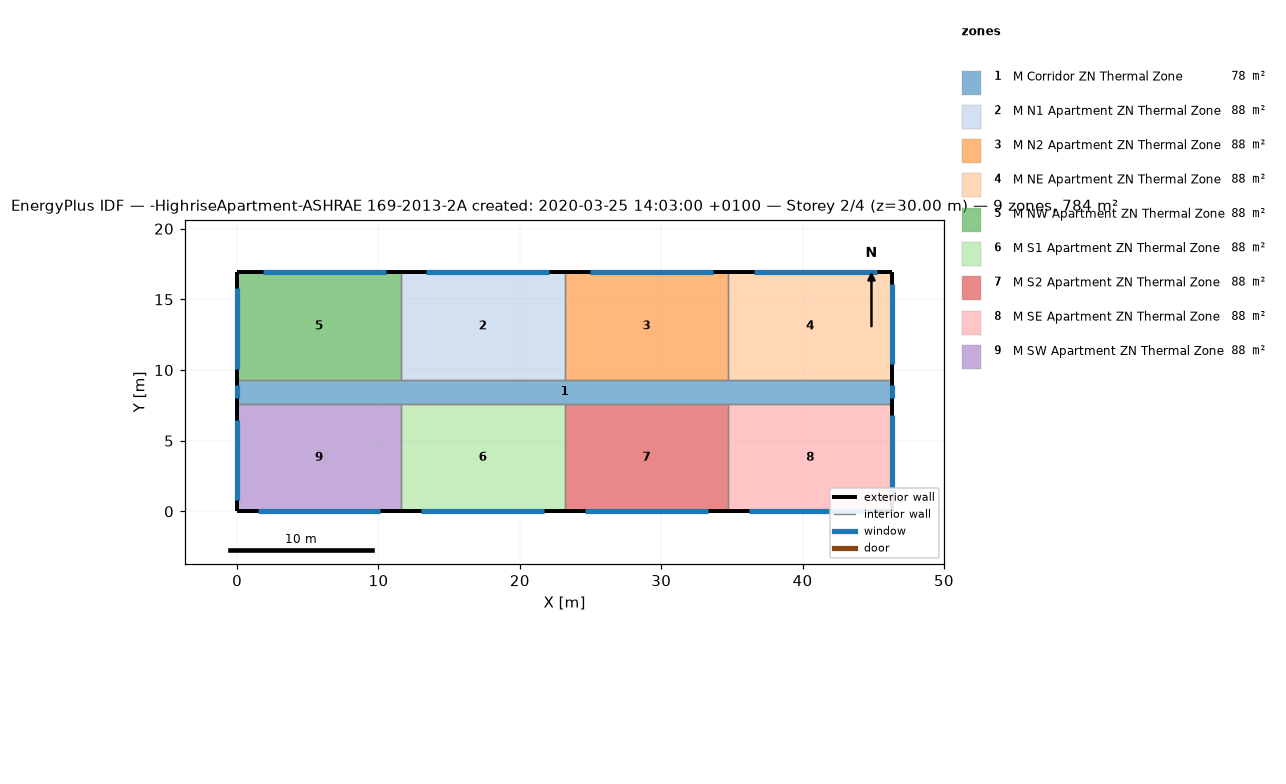
=== STOREY PLAN SPEC (per zone: floor XY polygon, exterior-wall plan segments, windows/doors) ===
zone 1: M Corridor ZN Thermal Zone  (77.7 m²)
  floor: (46.33, 9.30) (46.33, 7.62) (0.00, 7.62) (0.00, 9.30)
  exterior wall: (46.33, 7.62) – (46.33, 9.30)  [1.7 m]
    window: (46.33, 8.00) – (46.33, 8.91)  [1.1 m²]
  exterior wall: (0.00, 9.30) – (0.00, 7.62)  [1.7 m]
    window: (0.00, 8.91) – (0.00, 8.00)  [1.1 m²]
  interior walls: 8
zone 2: M N1 Apartment ZN Thermal Zone  (88.2 m²)
  floor: (23.16, 16.92) (23.16, 9.30) (11.58, 9.30) (11.58, 16.92)
  exterior wall: (23.16, 16.92) – (11.58, 16.92)  [11.6 m]
    window: (22.08, 16.92) – (13.40, 16.92)  [10.6 m²]
  interior walls: 3
zone 3: M N2 Apartment ZN Thermal Zone  (88.2 m²)
  floor: (34.75, 16.92) (34.75, 9.30) (23.16, 9.30) (23.16, 16.92)
  exterior wall: (34.75, 16.92) – (23.16, 16.92)  [11.6 m]
    window: (33.66, 16.92) – (24.98, 16.92)  [10.6 m²]
  interior walls: 3
zone 4: M NE Apartment ZN Thermal Zone  (88.2 m²)
  floor: (46.33, 16.92) (46.33, 9.30) (34.75, 9.30) (34.75, 16.92)
  exterior wall: (46.33, 9.30) – (46.33, 16.92)  [7.6 m]
    window: (46.33, 10.40) – (46.33, 16.11)  [7.0 m²]
  exterior wall: (46.33, 16.92) – (34.75, 16.92)  [11.6 m]
    window: (45.25, 16.92) – (36.56, 16.92)  [10.6 m²]
  interior walls: 2
zone 5: M NW Apartment ZN Thermal Zone  (88.2 m²)
  floor: (11.58, 16.92) (11.58, 9.30) (0.00, 9.30) (0.00, 16.92)
  exterior wall: (11.58, 16.92) – (0.00, 16.92)  [11.6 m]
    window: (10.50, 16.92) – (1.81, 16.92)  [10.6 m²]
  exterior wall: (0.00, 16.92) – (0.00, 9.30)  [7.6 m]
    window: (0.00, 15.80) – (0.00, 10.08)  [7.0 m²]
  interior walls: 2
zone 6: M S1 Apartment ZN Thermal Zone  (88.2 m²)
  floor: (23.16, 7.62) (23.16, 0.00) (11.58, 0.00) (11.58, 7.62)
  exterior wall: (11.58, 0.00) – (23.16, 0.00)  [11.6 m]
    window: (13.03, 0.00) – (21.72, 0.00)  [10.6 m²]
  interior walls: 3
zone 7: M S2 Apartment ZN Thermal Zone  (88.2 m²)
  floor: (34.75, 7.62) (34.75, 0.00) (23.16, 0.00) (23.16, 7.62)
  exterior wall: (23.16, 0.00) – (34.75, 0.00)  [11.6 m]
    window: (24.61, 0.00) – (33.30, 0.00)  [10.6 m²]
  interior walls: 3
zone 8: M SE Apartment ZN Thermal Zone  (88.2 m²)
  floor: (46.33, 7.62) (46.33, 0.00) (34.75, 0.00) (34.75, 7.62)
  exterior wall: (46.33, 0.00) – (46.33, 7.62)  [7.6 m]
    window: (46.33, 1.10) – (46.33, 6.81)  [7.0 m²]
  exterior wall: (34.75, 0.00) – (46.33, 0.00)  [11.6 m]
    window: (36.19, 0.00) – (44.88, 0.00)  [10.6 m²]
  interior walls: 2
zone 9: M SW Apartment ZN Thermal Zone  (88.2 m²)
  floor: (11.58, 7.62) (11.58, 0.00) (0.00, 0.00) (0.00, 7.62)
  exterior wall: (0.00, 0.00) – (11.58, 0.00)  [11.6 m]
    window: (1.45, 0.00) – (10.13, 0.00)  [10.6 m²]
  exterior wall: (0.00, 7.62) – (0.00, 0.00)  [7.6 m]
    window: (0.00, 6.50) – (0.00, 0.79)  [7.0 m²]
  interior walls: 2

=== DERIVED (storey summary) ===
Building: -HighriseApartment-ASHRAE 169-2013-2A created: 2020-03-25 14:03:00 +0100
Storey: 2 of 4  (floor level z = 30.00 m)
Storey gross floor area: 783.6 m²
Zones on this storey: 9
  - M Corridor ZN Thermal Zone: floor 77.7 m²; exterior wall 3.4 m (10.2 m²); 2 window(s) 2.2 m²; WWR 21.8%
  - M N1 Apartment ZN Thermal Zone: floor 88.2 m²; exterior wall 11.6 m (35.3 m²); 1 window(s) 10.6 m²; WWR 30.0%
  - M N2 Apartment ZN Thermal Zone: floor 88.2 m²; exterior wall 11.6 m (35.3 m²); 1 window(s) 10.6 m²; WWR 30.0%
  - M NE Apartment ZN Thermal Zone: floor 88.2 m²; exterior wall 19.2 m (58.5 m²); 2 window(s) 17.6 m²; WWR 30.0%
  - M NW Apartment ZN Thermal Zone: floor 88.2 m²; exterior wall 19.2 m (58.5 m²); 2 window(s) 17.6 m²; WWR 30.0%
  - M S1 Apartment ZN Thermal Zone: floor 88.2 m²; exterior wall 11.6 m (35.3 m²); 1 window(s) 10.6 m²; WWR 30.0%
  - M S2 Apartment ZN Thermal Zone: floor 88.2 m²; exterior wall 11.6 m (35.3 m²); 1 window(s) 10.6 m²; WWR 30.0%
  - M SE Apartment ZN Thermal Zone: floor 88.2 m²; exterior wall 19.2 m (58.5 m²); 2 window(s) 17.6 m²; WWR 30.0%
  - M SW Apartment ZN Thermal Zone: floor 88.2 m²; exterior wall 19.2 m (58.5 m²); 2 window(s) 17.6 m²; WWR 30.0%
Zone adjacency (shared interzone walls):
  - M Corridor ZN Thermal Zone ↔ M N1 Apartment ZN Thermal Zone
  - M Corridor ZN Thermal Zone ↔ M N2 Apartment ZN Thermal Zone
  - M Corridor ZN Thermal Zone ↔ M NE Apartment ZN Thermal Zone
  - M Corridor ZN Thermal Zone ↔ M NW Apartment ZN Thermal Zone
  - M Corridor ZN Thermal Zone ↔ M S1 Apartment ZN Thermal Zone
  - M Corridor ZN Thermal Zone ↔ M S2 Apartment ZN Thermal Zone
  - M Corridor ZN Thermal Zone ↔ M SE Apartment ZN Thermal Zone
  - M Corridor ZN Thermal Zone ↔ M SW Apartment ZN Thermal Zone
  - M N1 Apartment ZN Thermal Zone ↔ M N2 Apartment ZN Thermal Zone
  - M N1 Apartment ZN Thermal Zone ↔ M NW Apartment ZN Thermal Zone
  - M N2 Apartment ZN Thermal Zone ↔ M NE Apartment ZN Thermal Zone
  - M S1 Apartment ZN Thermal Zone ↔ M S2 Apartment ZN Thermal Zone
  - M S1 Apartment ZN Thermal Zone ↔ M SW Apartment ZN Thermal Zone
  - M S2 Apartment ZN Thermal Zone ↔ M SE Apartment ZN Thermal Zone